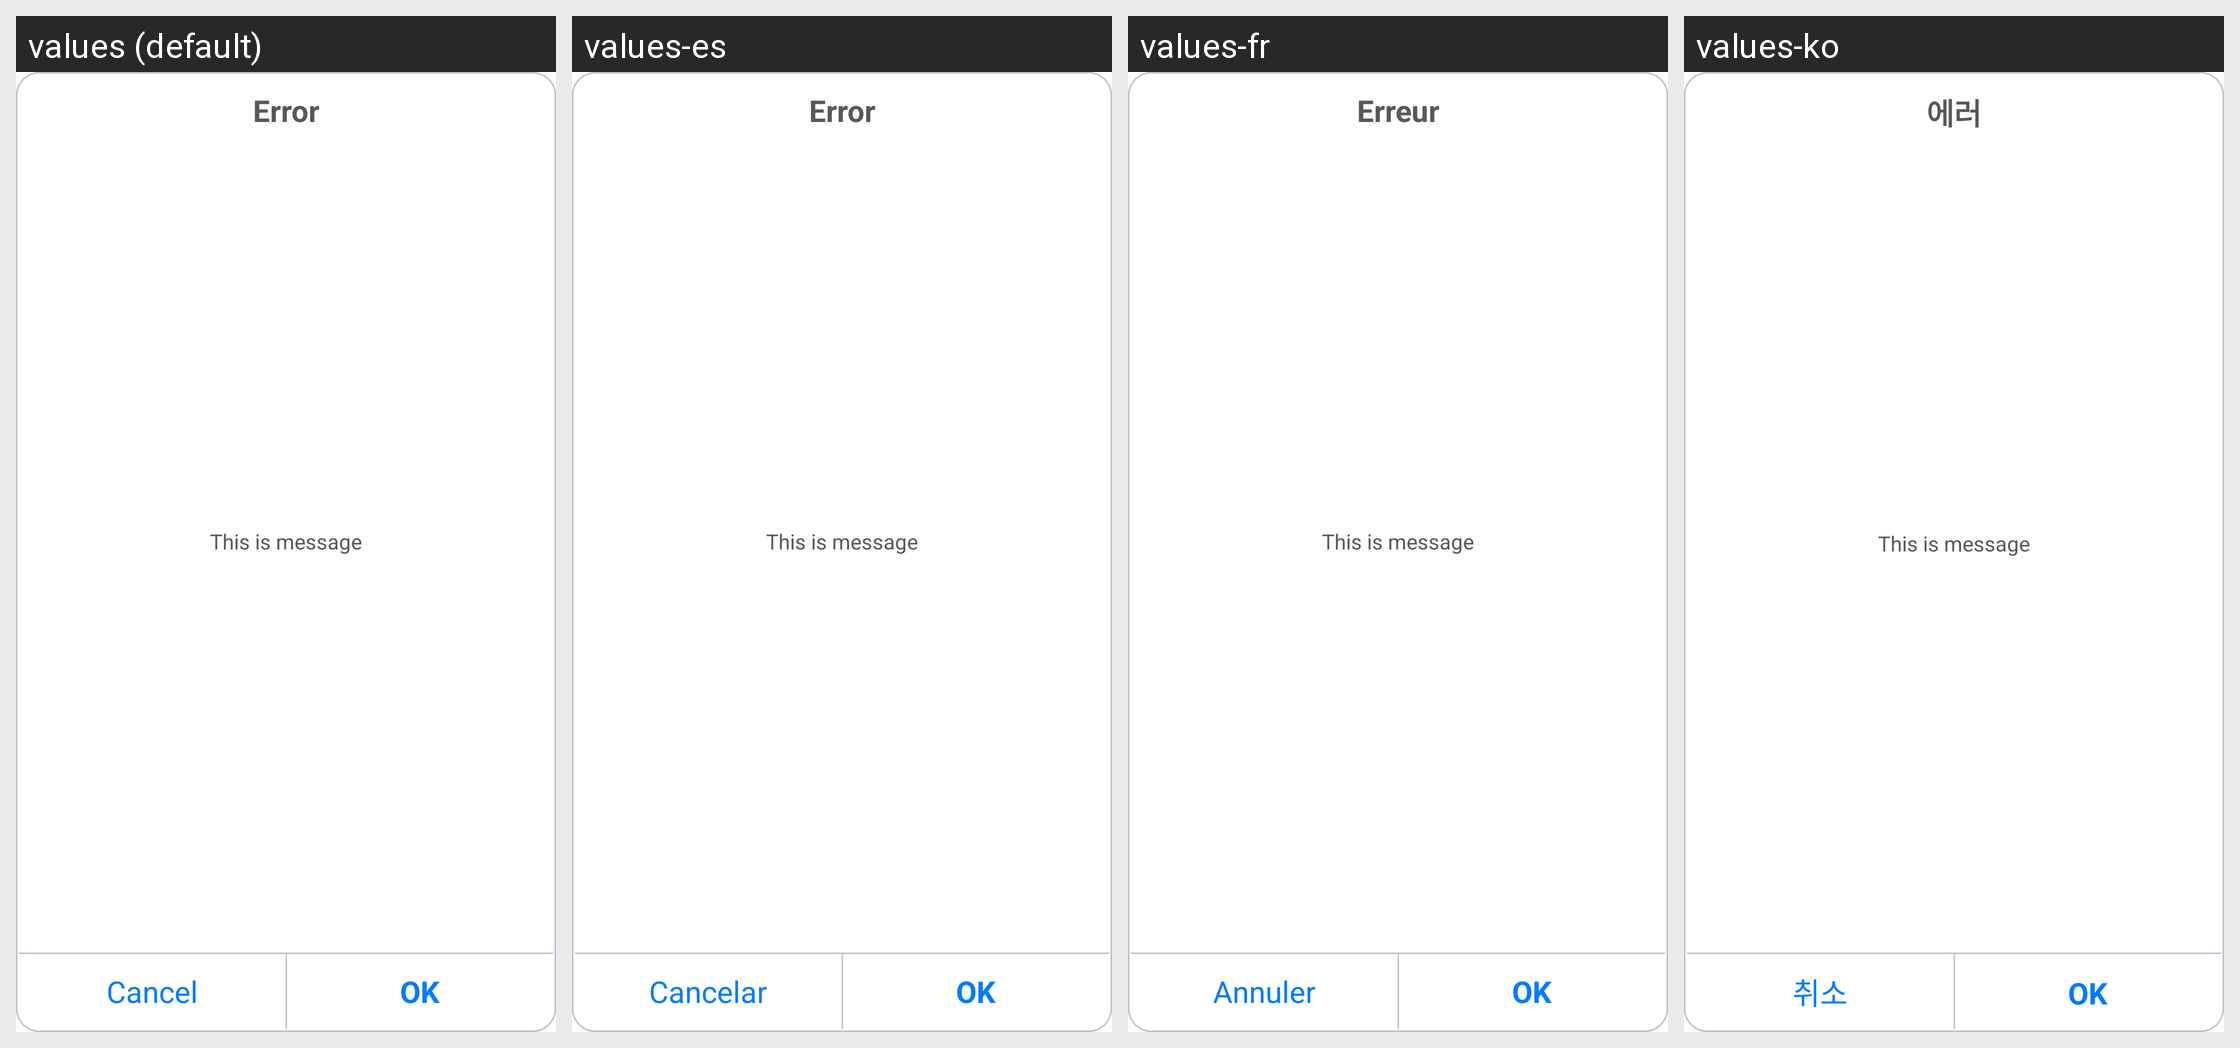

Translations of the strings shown on this Android screen, per locale in the grid:
Android screen res/layout/dialog_apply_confirm.xml rendered under 4 locales, left to right: values (default), values-es, values-fr, values-ko. Device: Nexus 5 (rendered at 1080×1920; each locale shown at half size, 540×960, under a caption strip naming it); theme android:Theme.Holo.Light.DarkActionBar.
Other locales in the repository, not shown: values-da, values-de, values-ja, values-nl, values-ru, values-sv, values-vi, values-zh-rCN, values-zh-rTW.
Strings drawn on this screen, with the default value and each locale's value (text and hints the layout hard-codes, and strings that could not be matched under every locale, appear in the picture but are not listed):

error
  values: Error
  values-es: Error
  values-fr: Erreur
  values-ko: 에러

label_dialog_cancel
  values: Cancel
  values-es: Cancelar
  values-fr: Annuler
  values-ko: 취소

ok
  values: OK
  values-es: OK  [not translated; the default value is used]
  values-fr: OK  [not translated; the default value is used]
  values-ko: OK  [not translated; the default value is used]
